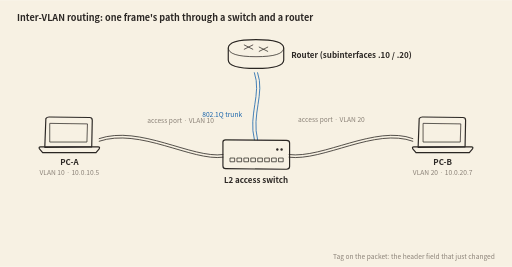
t = 0.00 s
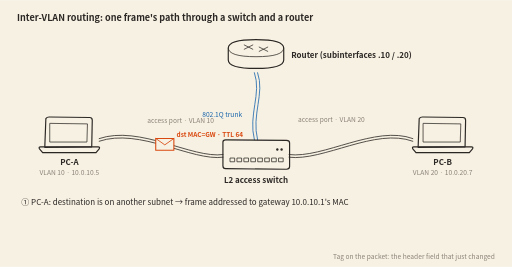
t = 1.70 s
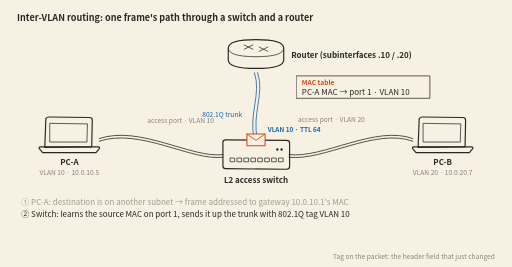
t = 3.30 s
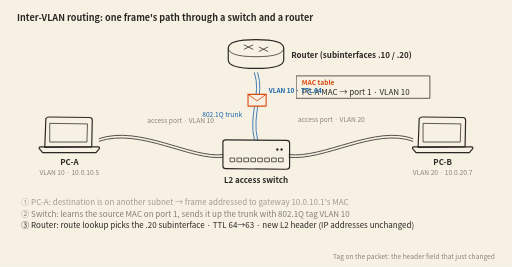
t = 5.03 s
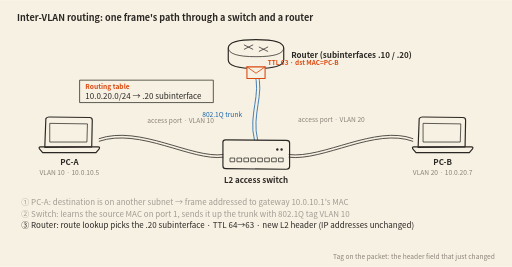
t = 6.70 s
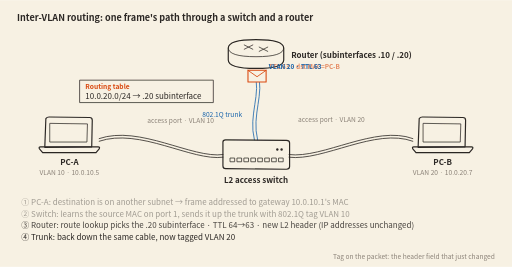
t = 7.68 s

The animated SVG that drew these frames (rendered in a browser with its animation timeline set to each time). Animation: 14 SMIL elements (animate=13,animateMotion=1); frames cover the first 7.68 s, repeats indefinitely.

<svg xmlns="http://www.w3.org/2000/svg" viewBox="0 0 960 500" role="img" aria-labelledby="t d" font-family="Pretendard, 'Apple SD Gothic Neo', 'Noto Sans KR', 'Noto Sans CJK KR', 'Malgun Gothic', 'Segoe UI', sans-serif">
<title id="t">Inter-VLAN routing: one frame's path through a switch and a router</title><desc id="d">PC-A in VLAN 10 sends an IP packet to PC-B in VLAN 20. Because the destination is on another subnet, PC-A addresses the frame to the gateway MAC. The switch learns the source MAC on its port and sends the frame up the trunk with an 802.1Q VLAN 10 tag. The router looks up 10.0.20.0/24, picks the .20 subinterface, decrements TTL from 64 to 63 and rewrites the L2 header. The frame comes back down the trunk tagged VLAN 20, and the switch strips the tag and delivers it on PC-B's VLAN 20 access port.</desc>
<style>
  svg{--paper:#f7f1e3;--ink:#2b2724;--soft:#8a8177;--accent:#d9480f;--blue:#1864ab;--wash:#efe5cf}
  @media (prefers-color-scheme:dark){svg{--paper:#1e2240;--ink:#ece6d6;--soft:#9aa0bd;--accent:#ff8b5e;--blue:#8cc8ff;--wash:#272c52}}
  .paper{fill:var(--paper)} .wash{fill:var(--wash)}
  .ink{fill:none;stroke:var(--ink);stroke-width:2.2;stroke-linecap:round;stroke-linejoin:round}
  .thin{fill:none;stroke:var(--ink);stroke-width:1.4;stroke-linecap:round;stroke-linejoin:round}
  .cable{fill:none;stroke:var(--ink);stroke-width:1.5;stroke-linecap:round}
  .trunk{fill:none;stroke:var(--blue);stroke-width:1.5;stroke-linecap:round}
  .fillink{fill:var(--ink)} .t{fill:var(--ink);font-size:15px} .s{fill:var(--soft);font-size:12.5px}
  .h{fill:var(--ink);font-size:17px;font-weight:600} .acc{fill:var(--accent)} .bl{fill:var(--blue)}
  .pk{fill:var(--paper);stroke:var(--accent);stroke-width:2;stroke-linejoin:round}
  .pkl{fill:none;stroke:var(--accent);stroke-width:1.6;stroke-linecap:round;stroke-linejoin:round}
  .tag{font-size:12px;font-weight:700} .cap{font-size:15px;fill:var(--ink)}
  .static{display:none}
  @media (prefers-reduced-motion:reduce){.motion{display:none}.static{display:inline}}
</style>
<defs><filter id="pen" filterUnits="userSpaceOnUse" x="0" y="0" width="960" height="500">
  <feTurbulence type="fractalNoise" baseFrequency="0.02" numOctaves="2" seed="7"/>
  <feDisplacementMap in="SourceGraphic" scale="1.6"/></filter></defs>
<rect class="paper" width="960" height="500"/>
<text class="h" x="32" y="40">Inter-VLAN routing: one frame's path through a switch and a router</text>
<g filter="url(#pen)">
<path class="cable" d="M186 259.5 C262 233.5 360 297.5 418 289.5"/>
<path class="cable" d="M186 264.5 C262 238.5 360 302.5 418 294.5"/>
<path class="cable" d="M542 289.5 C606 297.5 704 233.5 774 259.5"/>
<path class="cable" d="M542 294.5 C606 302.5 704 238.5 774 264.5"/>
<path class="trunk" d="M477 262 C465 214 491 176 477 136"/>
<path class="trunk" d="M483 262 C471 214 497 176 483 136"/>
<path class="ink" d="M86 222 q2 -3 6 -3 l76 1 q5 0 5 5 l-1 50 l-88 1 z"/>
<path class="thin" d="M94 231 l70 1 l-1 34 l-69 0 z"/>
<path class="ink" d="M76 275 l108 0 q4 0 2 4 l-6 7 l-100 0 l-6 -7 q-2 -4 2 -4"/>
<path class="ink" d="M786 222 q2 -3 6 -3 l76 1 q5 0 5 5 l-1 50 l-88 1 z"/>
<path class="thin" d="M794 231 l70 1 l-1 34 l-69 0 z"/>
<path class="ink" d="M776 275 l108 0 q4 0 2 4 l-6 7 l-100 0 l-6 -7 q-2 -4 2 -4"/>
<path class="ink" d="M418 266 q0 -4 5 -4 l114 1 q6 0 6 5 l0 44 q0 5 -6 5 l-114 -1 q-5 0 -5 -5 z"/>
<path class="thin" d="M432 296 l8 0 l0 7 l-8 0 z"/>
<path class="thin" d="M445 296 l8 0 l0 7 l-8 0 z"/>
<path class="thin" d="M458 296 l8 0 l0 7 l-8 0 z"/>
<path class="thin" d="M471 296 l8 0 l0 7 l-8 0 z"/>
<path class="thin" d="M484 296 l8 0 l0 7 l-8 0 z"/>
<path class="thin" d="M497 296 l8 0 l0 7 l-8 0 z"/>
<path class="thin" d="M510 296 l8 0 l0 7 l-8 0 z"/>
<path class="thin" d="M523 296 l8 0 l0 7 l-8 0 z"/>
<circle class="fillink" cx="520" cy="280" r="2.2"/><circle class="fillink" cx="528" cy="280" r="2.2"/>
<path class="ink" d="M428 90 q0 -16 52 -16 q52 0 52 16 l0 22 q0 16 -52 16 q-52 0 -52 -16 z"/>
<path class="thin" d="M428 90 q0 16 52 16 q52 0 52 -16"/>
<path class="thin" d="M458 84 L474 92"/>
<path class="thin" d="M502 96 L486 88"/>
<path class="thin" d="M474 84 L458 92"/>
<path class="thin" d="M486 96 L502 88"/>
</g>
<text class="t" x="130" y="310" text-anchor="middle" font-weight="600">PC-A</text>
<text class="s" x="130" y="328" text-anchor="middle">VLAN 10 · 10.0.10.5</text>
<text class="t" x="830" y="310" text-anchor="middle" font-weight="600">PC-B</text>
<text class="s" x="830" y="328" text-anchor="middle">VLAN 20 · 10.0.20.7</text>
<text class="t" x="480" y="342" text-anchor="middle" font-weight="600">L2 access switch</text>
<text class="t" x="546" y="108" font-weight="600">Router (subinterfaces .10 / .20)</text>
<text class="s bl" x="454" y="220" text-anchor="end">802.1Q trunk</text>
<text class="s" x="276" y="230">access port · VLAN 10</text>
<text class="s" x="684" y="228" text-anchor="end">access port · VLAN 20</text>
<g class="motion">
<g opacity="0"><animate attributeName="opacity" dur="14.0s" repeatCount="indefinite" calcMode="linear" keyTimes="0.0000;0.1964;0.2143;0.3857;0.4036;1.0000" values="0;0;1;1;0.0;0"/><path class="thin" filter="url(#pen)" d="M556 142 l250 0 l0 42 l-250 0 z"/><text class="s acc" x="566" y="159" font-weight="700">MAC table</text><text class="t" x="566" y="177" font-size="13.5">PC-A MAC → port 1 · VLAN 10</text></g>
<g opacity="0"><animate attributeName="opacity" dur="14.0s" repeatCount="indefinite" calcMode="linear" keyTimes="0.0000;0.3821;0.4000;0.5714;0.5893;1.0000" values="0;0;1;1;0.0;0"/><path class="thin" filter="url(#pen)" d="M150 150 l250 0 l0 42 l-250 0 z"/><text class="s acc" x="160" y="167" font-weight="700">Routing table</text><text class="t" x="160" y="185" font-size="13.5">10.0.20.0/24 → .20 subinterface</text></g>
<g>
<animate attributeName="opacity" dur="14.0s" repeatCount="indefinite" calcMode="linear" keyTimes="0.0000;0.0107;0.0286;0.9143;0.9321;1.0000" values="0;0;1;1;0;0"/>
<animateMotion dur="14.0s" repeatCount="indefinite" calcMode="linear" keyPoints="0.0000;0.0000;0.3527;0.3527;0.4993;0.4993;0.6460;1.0000;1.0000" keyTimes="0.0000;0.0571;0.2143;0.3000;0.4000;0.5429;0.6429;0.8000;1.0000" path="M186 262 C262 236 360 300 418 292 L480 262 L480 262 C468 214 494 176 480 136 C494 176 468 214 480 262 L490 262 L542 292 C606 300 704 236 774 262"/>
<path class="pk" d="M-17 -11 l34 0 l0 22 l-34 0 z"/><path class="pkl" d="M-17 -11 l17 12 l17 -12"/>
<g opacity="0"><animate attributeName="opacity" dur="14.0s" repeatCount="indefinite" calcMode="linear" keyTimes="0.0000;0.0143;0.0286;0.2143;0.2286;1.0000" values="0;0;1;1;0;0"/><text class="tag acc" x="22" y="-14">dst MAC=GW · TTL 64</text></g>
<g opacity="0"><animate attributeName="opacity" dur="14.0s" repeatCount="indefinite" calcMode="linear" keyTimes="0.0000;0.2214;0.2357;0.4214;0.4357;1.0000" values="0;0;1;1;0;0"/><text class="tag bl" x="22" y="-14">VLAN 10 · TTL 64</text></g>
<g opacity="0"><animate attributeName="opacity" dur="14.0s" repeatCount="indefinite" calcMode="linear" keyTimes="0.0000;0.4429;0.4571;0.5429;0.5571;1.0000" values="0;0;1;1;0;0"/><text class="tag acc" x="22" y="-14">TTL 63 · dst MAC=PC-B</text></g>
<g opacity="0"><animate attributeName="opacity" dur="14.0s" repeatCount="indefinite" calcMode="linear" keyTimes="0.0000;0.5286;0.5429;0.6429;0.6571;1.0000" values="0;0;1;1;0;0"/><text class="tag bl" x="22" y="-14">VLAN 20 · TTL 63</text></g>
<g opacity="0"><animate attributeName="opacity" dur="14.0s" repeatCount="indefinite" calcMode="linear" keyTimes="0.0000;0.6429;0.6571;0.9143;0.9286;1.0000" values="0;0;1;1;0;0"/><text class="tag acc" x="22" y="-14">untagged · TTL 63</text></g>
</g>
<g opacity="0"><animate attributeName="opacity" dur="14.0s" repeatCount="indefinite" keyTimes="0;0.0429;0.0571;0.2143;0.2357;0.9143;0.9429;1" values="0;0;1;1;0.42;0.42;0;0"/><text class="cap" x="40" y="384">① PC-A: destination is on another subnet → frame addressed to gateway 10.0.10.1's MAC</text></g>
<g opacity="0"><animate attributeName="opacity" dur="14.0s" repeatCount="indefinite" keyTimes="0;0.2000;0.2143;0.3429;0.3643;0.9143;0.9429;1" values="0;0;1;1;0.42;0.42;0;0"/><text class="cap" x="40" y="406">② Switch: learns the source MAC on port 1, sends it up the trunk with 802.1Q tag VLAN 10</text></g>
<g opacity="0"><animate attributeName="opacity" dur="14.0s" repeatCount="indefinite" keyTimes="0;0.3286;0.3429;0.5429;0.5643;0.9143;0.9429;1" values="0;0;1;1;0.42;0.42;0;0"/><text class="cap" x="40" y="428">③ Router: route lookup picks the .20 subinterface · TTL 64→63 · new L2 header (IP addresses unchanged)</text></g>
<g opacity="0"><animate attributeName="opacity" dur="14.0s" repeatCount="indefinite" keyTimes="0;0.5286;0.5429;0.6429;0.6643;0.9143;0.9429;1" values="0;0;1;1;0.42;0.42;0;0"/><text class="cap" x="40" y="450">④ Trunk: back down the same cable, now tagged VLAN 20</text></g>
<g opacity="0"><animate attributeName="opacity" dur="14.0s" repeatCount="indefinite" keyTimes="0;0.6286;0.6429;0.8286;0.8500;0.9143;0.9429;1" values="0;0;1;1;0.42;0.42;0;0"/><text class="cap" x="40" y="472">⑤ Switch: strips the tag, forwards out the VLAN 20 access port → PC-B receives it</text></g>
<text class="s" x="928" y="486" text-anchor="end">Tag on the packet: the header field that just changed</text>
</g>
<g class="static">
<text class="cap" x="40" y="384">① PC-A: destination is on another subnet → frame addressed to gateway 10.0.10.1's MAC</text>
<text class="cap" x="40" y="406">② Switch: learns the source MAC on port 1, sends it up the trunk with 802.1Q tag VLAN 10</text>
<text class="cap" x="40" y="428">③ Router: route lookup picks the .20 subinterface · TTL 64→63 · new L2 header (IP addresses unchanged)</text>
<text class="cap" x="40" y="450">④ Trunk: back down the same cable, now tagged VLAN 20</text>
<text class="cap" x="40" y="472">⑤ Switch: strips the tag, forwards out the VLAN 20 access port → PC-B receives it</text>
<text class="tag acc" x="292" y="262" font-size="16">①</text>
<text class="tag acc" x="454" y="246" font-size="16">②</text>
<text class="tag acc" x="410" y="108" font-size="16">③</text>
<text class="tag acc" x="504" y="222" font-size="16">④</text>
<text class="tag acc" x="710" y="276" font-size="16">⑤</text>
</g>
</svg>
